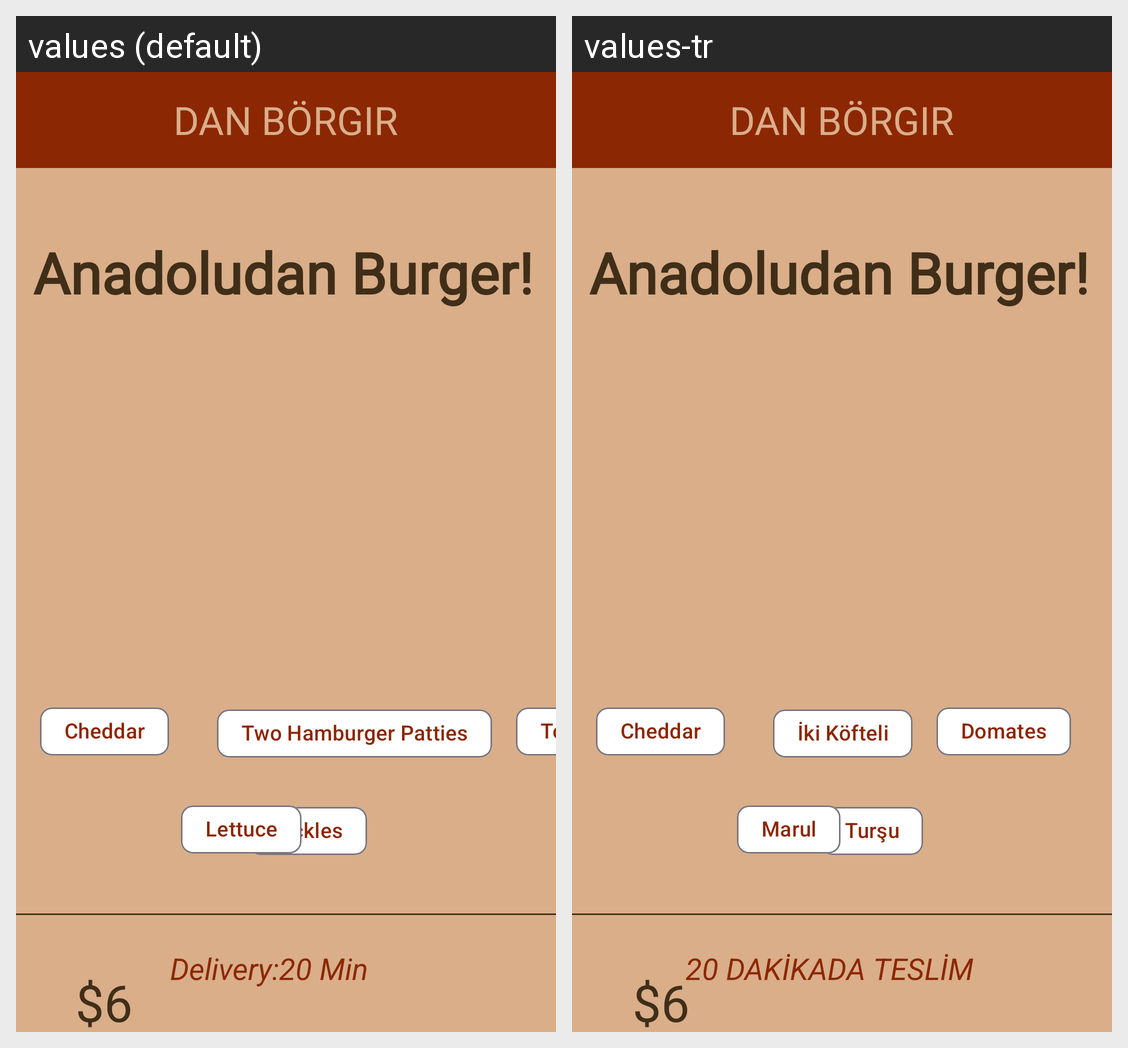

Here is an Android app screen in its default locale and in the app's own translations. Write out the translated-string differences for the strings that appear on this screen.
Android screen res/layout/activity_main.xml rendered under 2 locales, left to right: values (default), values-tr. Device: Nexus 5 (rendered at 1080×1920; each locale shown at half size, 540×960, under a caption strip naming it); theme Theme.Danborgir.
Strings drawn on this screen, with the default value and each locale's value (text and hints the layout hard-codes, and strings that could not be matched under every locale, appear in the picture but are not listed):

tursu
  values: Pickles
  values-tr: Turşu

marul
  values: Lettuce
  values-tr: Marul

domates
  values: Tomato
  values-tr: Domates

ikikofte
  values: Two Hamburger Patties
  values-tr: İki Köfteli

cheddar
  values: Cheddar
  values-tr: Cheddar

hamburgerAciklama
  values: Anadoludan Burger!
  values-tr: Anadoludan Burger!

fiyatYazi
  values: $6
  values-tr: $6

teslimatSure
  values: Delivery:20 Min
  values-tr: 20 DAKİKADA TESLİM
